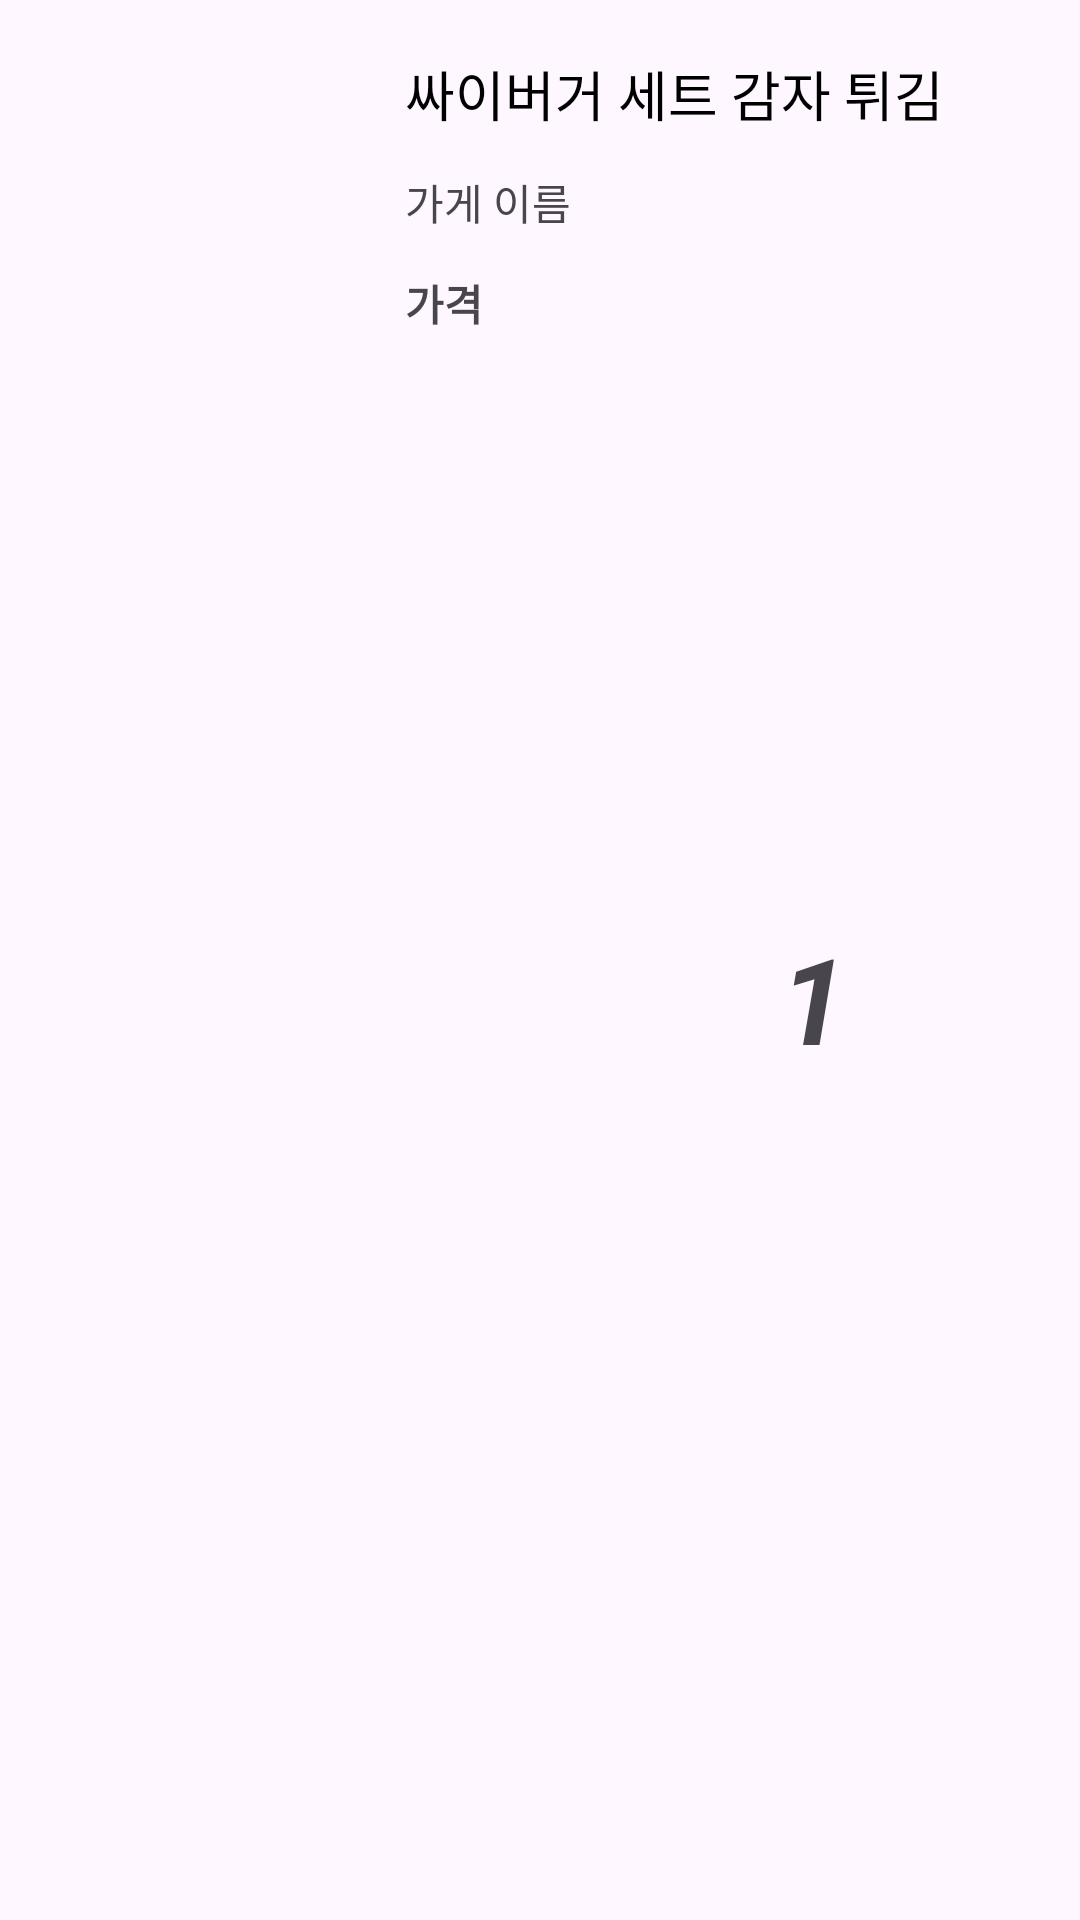

Android layout source for this screen:
<!-- AndroidManifest.xml: application theme Theme.BlindHelper -->
<!-- res/layout/reward_rec.xml -->
<?xml version="1.0" encoding="utf-8"?>
<androidx.constraintlayout.widget.ConstraintLayout xmlns:android="http://schemas.android.com/apk/res/android"
    xmlns:app="http://schemas.android.com/apk/res-auto"
    xmlns:tools="http://schemas.android.com/tools"
    android:layout_width="match_parent"
    android:layout_height="wrap_content"
    android:padding="5dp">

    <ImageView
        android:id="@+id/img_gift"
        android:layout_width="114dp"
        android:layout_height="119dp"
        app:layout_constraintBottom_toBottomOf="parent"
        app:layout_constraintStart_toStartOf="parent"
        app:layout_constraintTop_toTopOf="parent"
        app:layout_constraintVertical_bias="0.0"
        tools:srcCompat="@tools:sample/avatars" />

    <TextView
        android:id="@+id/txt_name"
        android:layout_width="wrap_content"
        android:layout_height="wrap_content"
        android:layout_marginStart="16dp"
        android:text="싸이버거 세트 감자 튀김"
        android:textColor="@color/black"
        android:textSize="18dp"
        app:layout_constraintBottom_toTopOf="@+id/txt_store_name"
        app:layout_constraintStart_toEndOf="@+id/img_gift"
        app:layout_constraintTop_toTopOf="@+id/img_gift" />

    <TextView
        android:id="@+id/txt_store_name"
        android:layout_width="wrap_content"
        android:layout_height="wrap_content"
        android:layout_marginStart="16dp"
        android:layout_marginEnd="204dp"
        android:text="가게 이름"
        app:layout_constraintBottom_toTopOf="@+id/txt_price"
        app:layout_constraintStart_toEndOf="@+id/img_gift"
        app:layout_constraintTop_toBottomOf="@+id/txt_name" />

    <TextView
        android:id="@+id/txt_price"
        android:layout_width="wrap_content"
        android:layout_height="wrap_content"
        android:layout_marginStart="16dp"
        android:text="가격"
        android:textStyle="bold"
        app:layout_constraintBottom_toBottomOf="@+id/img_gift"
        app:layout_constraintStart_toEndOf="@+id/img_gift"
        app:layout_constraintTop_toBottomOf="@+id/txt_store_name" />

    <TextView
        android:id="@+id/order"
        android:layout_width="39dp"
        android:layout_height="60dp"
        android:layout_marginTop="32dp"
        android:layout_marginEnd="56dp"
        android:text="1"
        android:textSize="40sp"
        android:textStyle="bold|italic"
        app:layout_constraintBottom_toBottomOf="parent"
        app:layout_constraintEnd_toEndOf="parent"
        app:layout_constraintTop_toTopOf="parent" />
</androidx.constraintlayout.widget.ConstraintLayout>
<!-- resources referenced by this layout -->
<resources>
  <style name="Theme.BlindHelper" parent="Base.Theme.BlindHelper" />
  <style name="Base.Theme.BlindHelper" parent="Theme.Material3.DayNight.NoActionBar">
          
          <item name="windowNoTitle">true</item>
          <item name="android:windowFullscreen">true</item>
      </style>
  <!-- not gathered from this repository: default colours our renderer supplied (Android Studio template values) -->
  <color name="black">#FF000000</color>
</resources>
